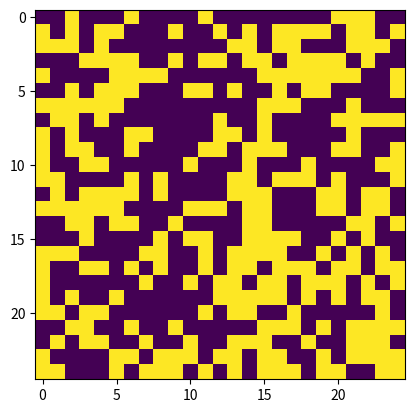
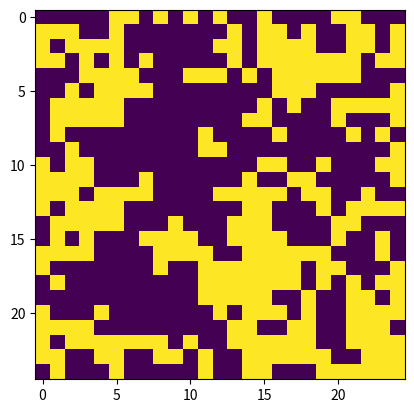
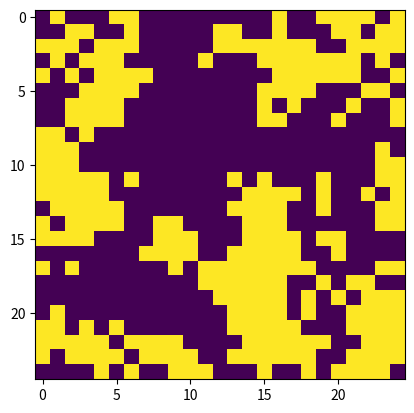
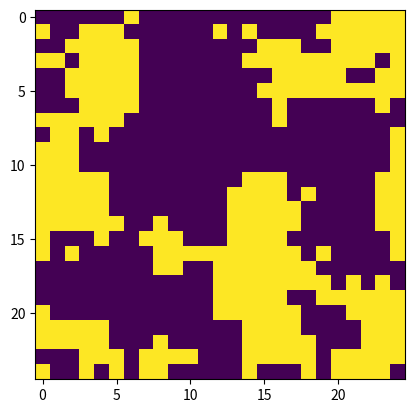
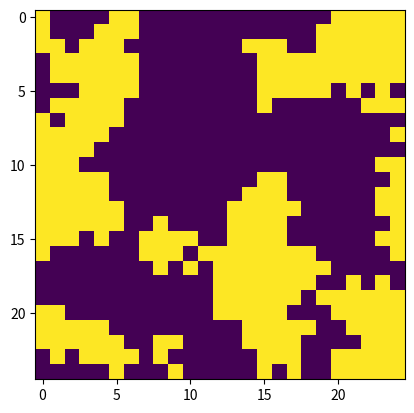
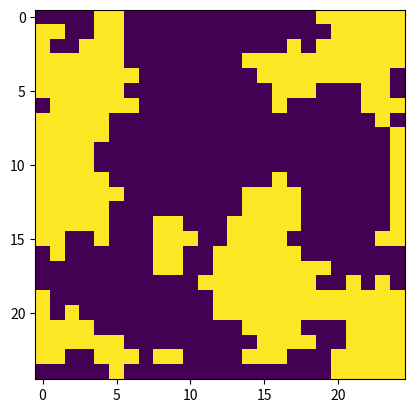
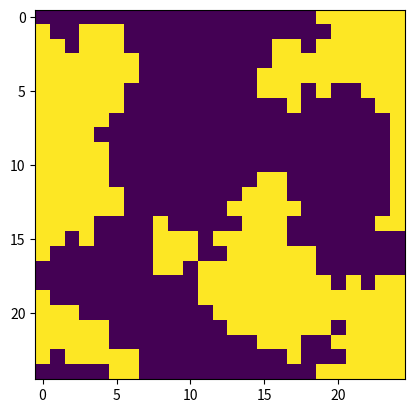
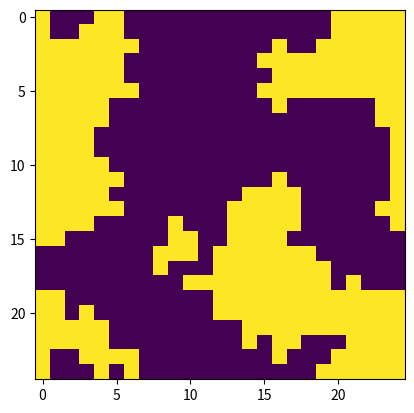
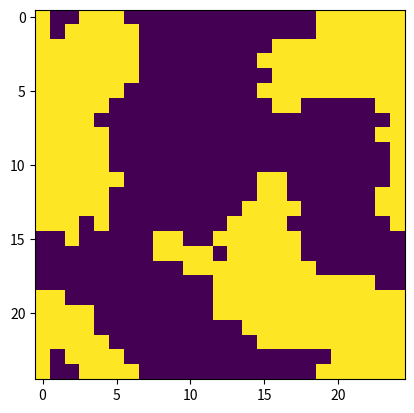
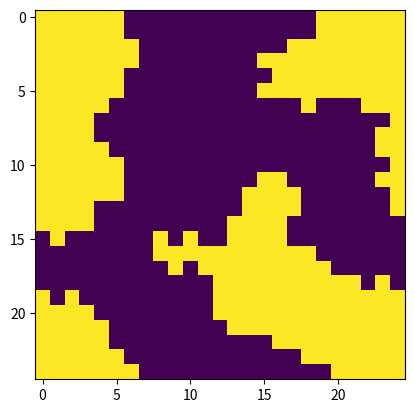
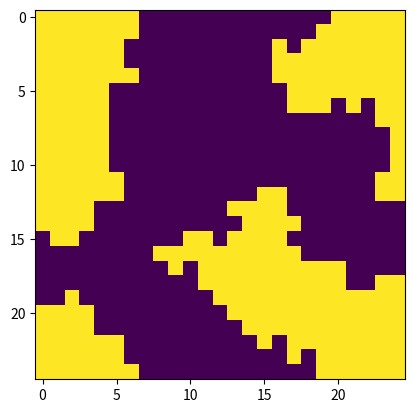
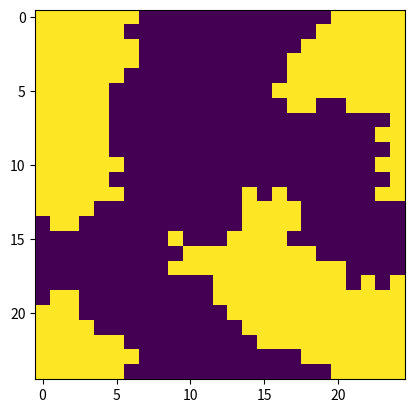
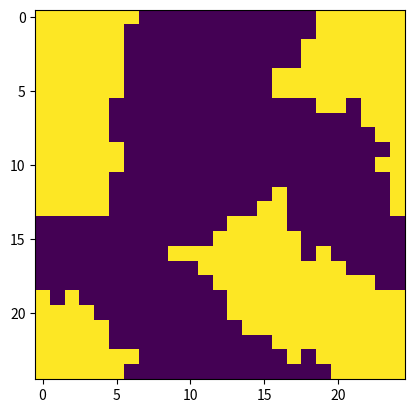
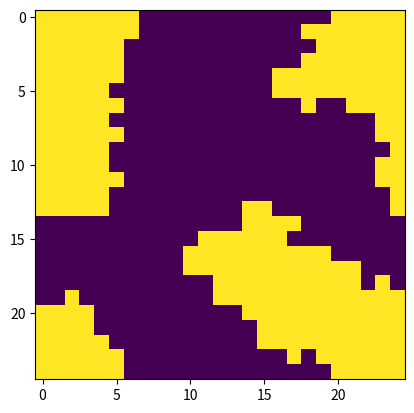
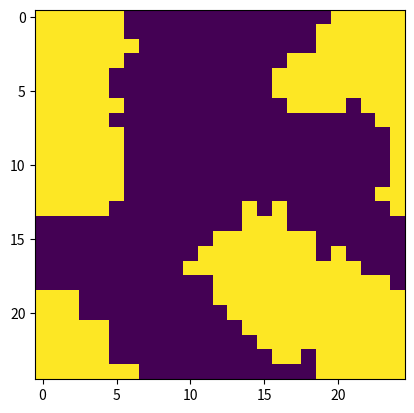
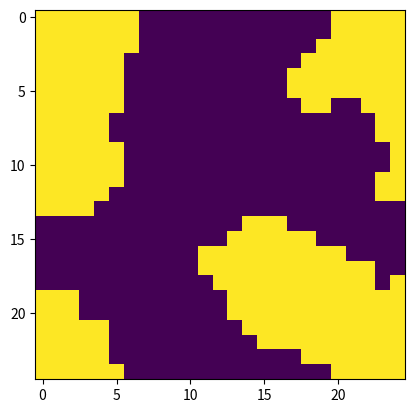

Write the Python code that produced these figures, in order.
import matplotlib.pyplot as plt
import numpy as np

def SumF (Field):
    s = 0
    for i in range(len(Field)):
        for j in range(len(Field)):
            s += Field[i][j]
    return s
            
def Sum (Field, i, j):
    h = [-1, 0, 1]
    s = 0 
    for k in h:
        for l in h:
            s += Field[(i + k) % len(Field)][(j + l) % len(Field)] 
    return s

N = 25

Field = []
for i in range(N):
    Field.append(np.random.randint(2, size = N))

print(SumF(Field)/N**2)
print('\n')

fig, ax = plt.subplots()
plt.imshow(Field)

Value = [0, 0, 0, 0, 1, 0, 1, 1, 1, 1]

T = 100

dim = len(Field)

for k in range(T):
    tmp_Field = []
    for i in range(dim):
        tmp_row = []
        for j in range(dim):
            tmp_row.append(Value[Sum(Field, i, j)])
        tmp_Field.append(tmp_row)
    Field = list(tmp_Field)
    fig, ax = plt.subplots()
    plt.imshow(Field)
    print(SumF(Field) / N**2)